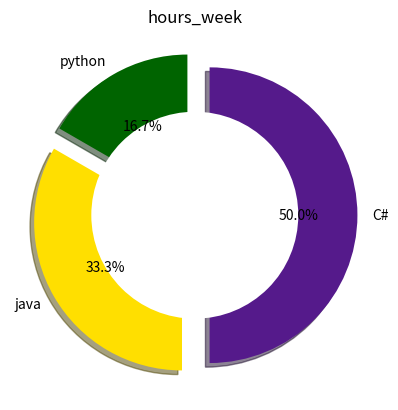

The matplotlib source for this figure:
import matplotlib.pyplot as plt
# Ура коменти
language = ['python', 'java', 'C#']
hours_week = [7, 14, 21]

explode = [0.1, 0.1, 0.1] # Виділяємо ВСЕ!
colors = ['#006400','#FFDF00', '#551A8B'] # Гарні кольори

plt.pie(
    hours_week,
    labels=language,
    shadow=True,
    autopct='%1.1f%%',
    explode=explode,
    startangle=90,
    colors=colors
)

# Додаємо білу окружність  як "donut chart"
center_circle = plt.Circle((0, 0), 0.7, fc='white')
fig = plt.gcf()
fig.gca().add_artist(center_circle)
# кінець
plt.title('hours_week')
plt.show()